Run: headless pygame with SDL's dummy video driver; simulated clock (each Clock.tick advances the game by its frame time, no real sleeping); random seed 0; keys injected as events and as key.get_pressed() state; no mouse input.
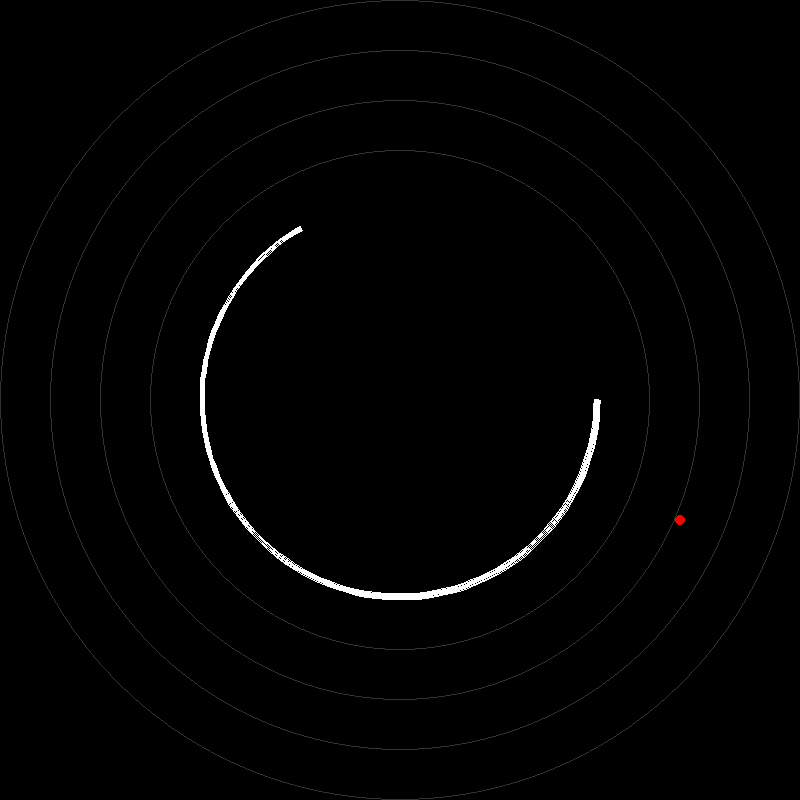
Frame 1 of 4 · flips 1–60 · no input
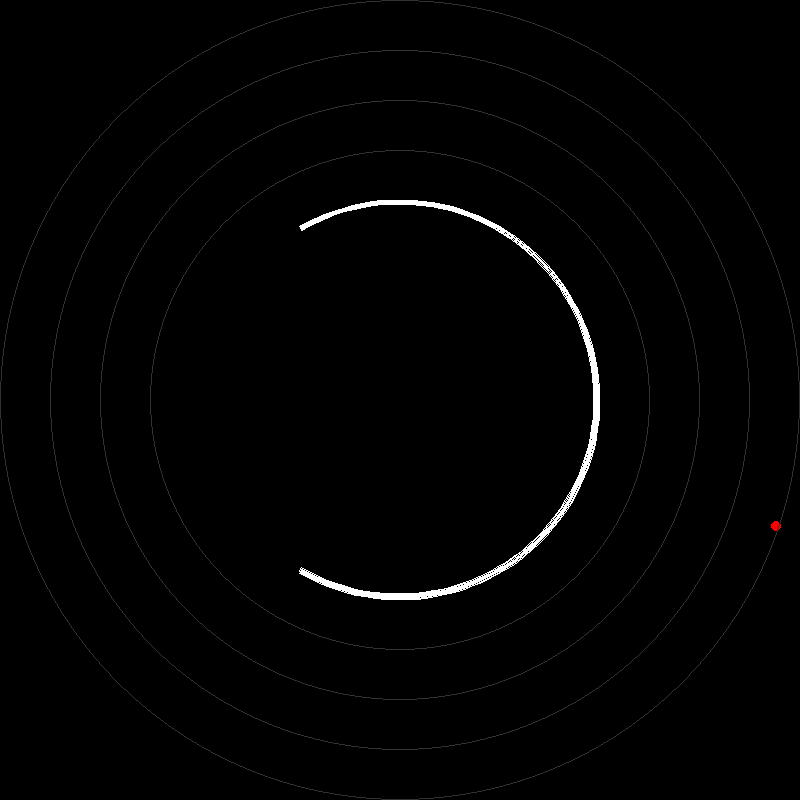
Frame 2 of 4 · flips 61–180 · tapped SPACE, RETURN · held RIGHT (→), D
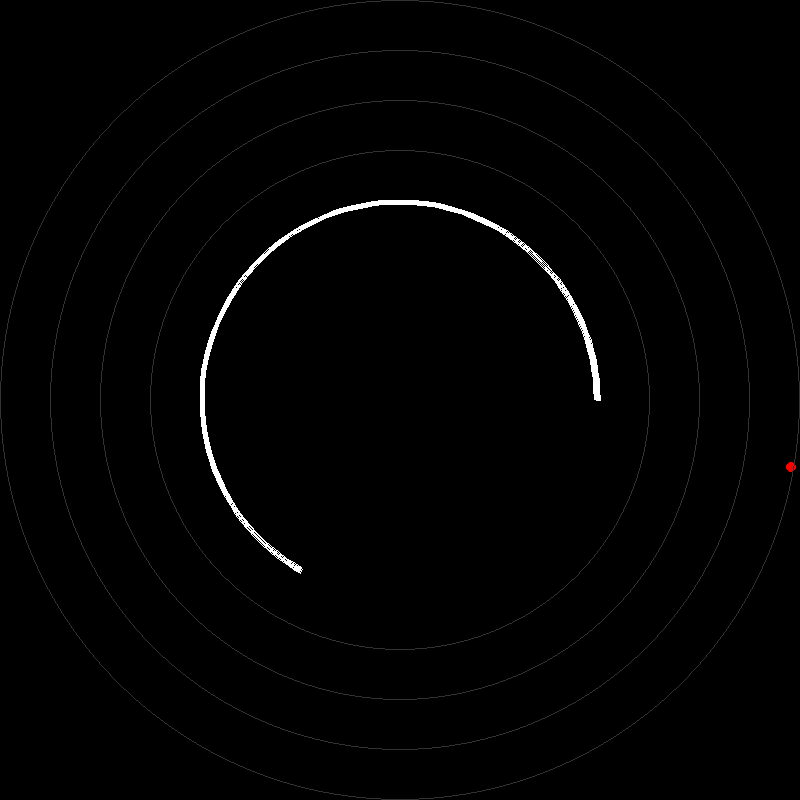
Frame 3 of 4 · flips 181–300 · held DOWN (↓), S
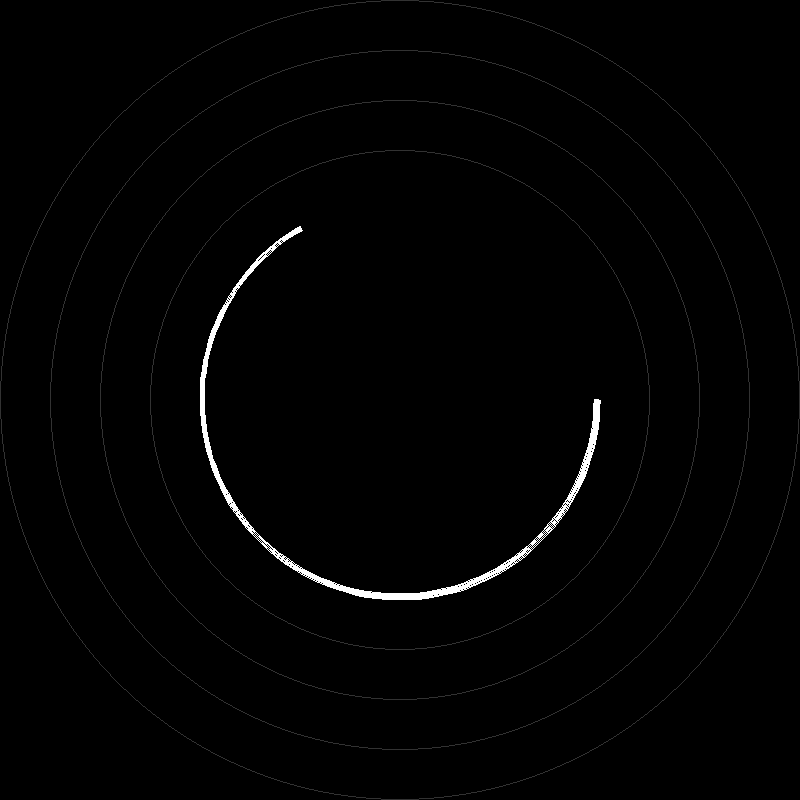
Frame 4 of 4 · flips 301–420 · held LEFT (←), A, UP (↑), W

The pygame program that drew these frames:

import pygame
import math
import random

pygame.init()

WIDTH, HEIGHT = 800, 800
CENTER = pygame.Vector2(WIDTH // 2, HEIGHT // 2)
FPS = 60

screen = pygame.display.set_mode((WIDTH, HEIGHT))
clock = pygame.time.Clock()

class Cercle:
    def __init__(self, rayon, angle_trou=60, rotation_speed=1):
        self.rayon = rayon
        self.angle_trou = angle_trou  # En degrés
        self.angle_rotation = 0
        self.rotation_speed = rotation_speed

    def update(self):
        self.angle_rotation = (self.angle_rotation + self.rotation_speed) % 360

    def draw(self, surface):
        start_angle = math.radians(self.angle_rotation + self.angle_trou)
        end_angle = math.radians(self.angle_rotation + 360 - self.angle_trou)

        # Dessiner un arc, le cercle sauf le "trou"
        pygame.draw.arc(
            surface, (255, 255, 255),
            [CENTER.x - self.rayon, CENTER.y - self.rayon, self.rayon * 2, self.rayon * 2],
            start_angle, end_angle, 5
        )

class Balle:
    def __init__(self, pos, vitesse, rayon=5):
        self.pos = pygame.Vector2(pos)
        self.vitesse = pygame.Vector2(vitesse)
        self.rayon = rayon

    def update(self, cercle):
        to_center = self.pos - CENTER
        dist = to_center.length()
        angle_relative = (math.degrees(math.atan2(to_center.y, to_center.x)) - cercle.angle_rotation) % 360

        # Rebondir si collision avec le bord sauf dans le trou
        if dist + self.rayon >= cercle.rayon:
            if not (angle_relative > 360 - cercle.angle_trou or angle_relative < cercle.angle_trou):
                normal = to_center.normalize()
                self.vitesse.reflect_ip(normal)
                # Petite correction pour éviter les collisions multiples
                self.pos -= self.vitesse * 2

        self.pos += self.vitesse

    def draw(self, surface):
        pygame.draw.circle(surface, (255, 0, 0), (int(self.pos.x), int(self.pos.y)), self.rayon)

# Initialisation
cercle_principal = Cercle(rayon=200, angle_trou=60, rotation_speed=1)
balle = Balle(pos=(CENTER.x + 100, CENTER.y), vitesse=(3, 2))

# Boucle principale
running = True
while running:
    screen.fill((0, 0, 0))

    for event in pygame.event.get():
        if event.type == pygame.QUIT:
            running = False

    cercle_principal.update()
    balle.update(cercle_principal)

    cercle_principal.draw(screen)
    balle.draw(screen)

    # Cercles supplémentaires (infini simulé)
    for i in range(1, 5):
        rayon_extra = cercle_principal.rayon + i * 50
        pygame.draw.circle(screen, (50, 50, 50), CENTER, rayon_extra, 1)

    pygame.display.flip()
    clock.tick(FPS)

pygame.quit()
